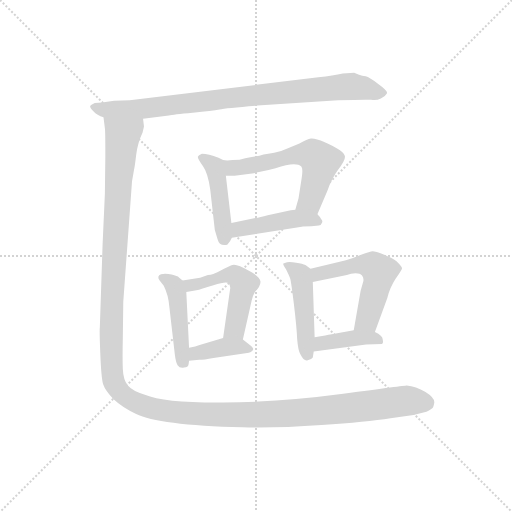
t = 0.00 s
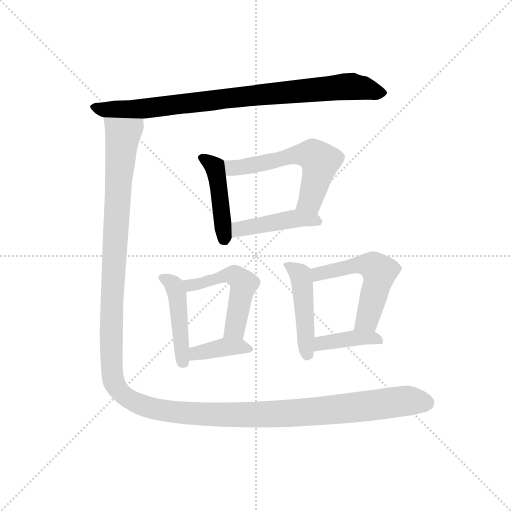
t = 1.64 s
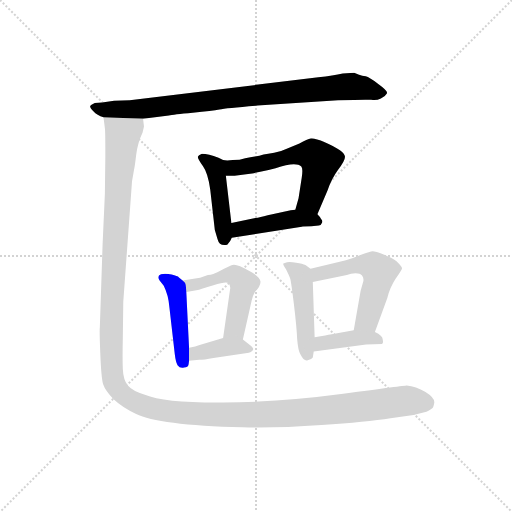
t = 3.27 s
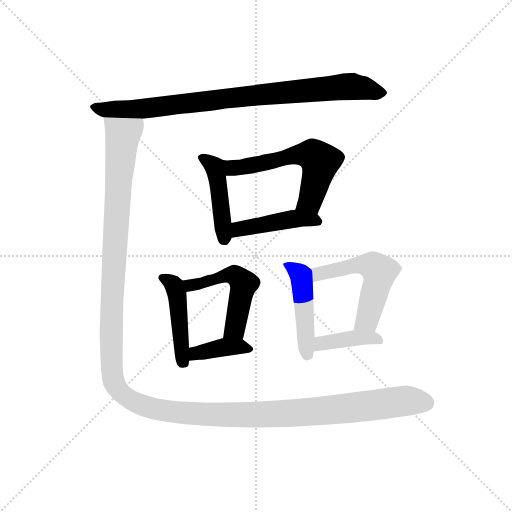
t = 4.91 s
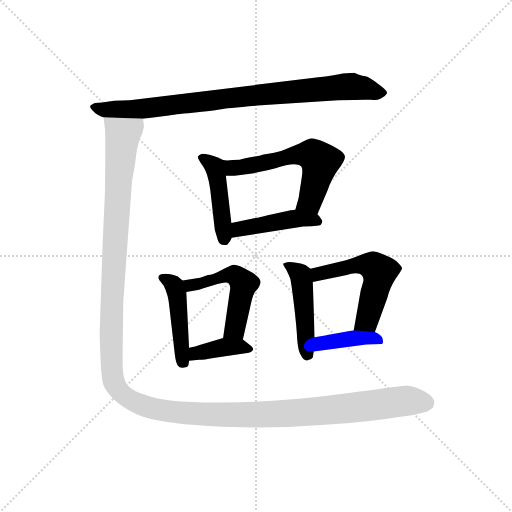
t = 6.55 s
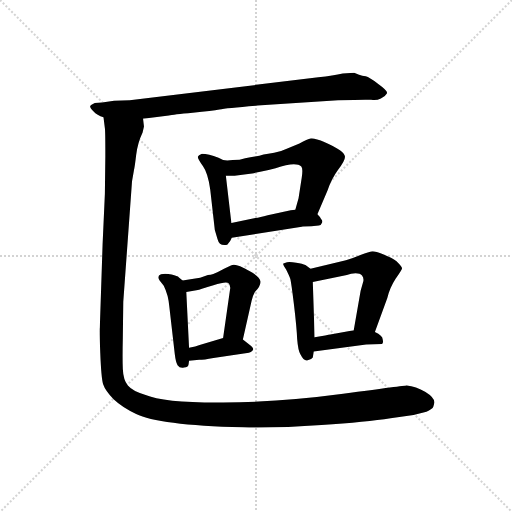
t = 8.18 s

The animated SVG that drew these frames (rendered in a browser with its animation timeline set to each time). Animation: 11 CSS @keyframes rules; one cycle of 8.18 s.

<svg version="1.1" viewBox="0 0 1024 1024" xmlns="http://www.w3.org/2000/svg">
  <g stroke="lightgray" stroke-dasharray="1,1" stroke-width="1" transform="scale(4, 4)">
    <line x1="0" y1="0" x2="256" y2="256"></line>
    <line x1="256" y1="0" x2="0" y2="256"></line>
    <line x1="128" y1="0" x2="128" y2="256"></line>
    <line x1="0" y1="128" x2="256" y2="128"></line>
  </g>
  <g transform="scale(0.92, -0.92) translate(60, -850)">
    <style type="text/css">
      
        @keyframes keyframes0 {
          from {
            stroke: blue;
            stroke-dashoffset: 890;
            stroke-width: 128;
          }
          74% {
            animation-timing-function: step-end;
            stroke: blue;
            stroke-dashoffset: 0;
            stroke-width: 128;
          }
          to {
            stroke: black;
            stroke-width: 1024;
          }
        }
        #make-me-a-hanzi-animation-0 {
          animation: keyframes0 0.9742838541666666s both;
          animation-delay: 0s;
          animation-timing-function: linear;
        }
      
        @keyframes keyframes1 {
          from {
            stroke: blue;
            stroke-dashoffset: 451;
            stroke-width: 128;
          }
          59% {
            animation-timing-function: step-end;
            stroke: blue;
            stroke-dashoffset: 0;
            stroke-width: 128;
          }
          to {
            stroke: black;
            stroke-width: 1024;
          }
        }
        #make-me-a-hanzi-animation-1 {
          animation: keyframes1 0.6170247395833334s both;
          animation-delay: 0.9742838541666666s;
          animation-timing-function: linear;
        }
      
        @keyframes keyframes2 {
          from {
            stroke: blue;
            stroke-dashoffset: 593;
            stroke-width: 128;
          }
          66% {
            animation-timing-function: step-end;
            stroke: blue;
            stroke-dashoffset: 0;
            stroke-width: 128;
          }
          to {
            stroke: black;
            stroke-width: 1024;
          }
        }
        #make-me-a-hanzi-animation-2 {
          animation: keyframes2 0.7325846354166666s both;
          animation-delay: 1.59130859375s;
          animation-timing-function: linear;
        }
      
        @keyframes keyframes3 {
          from {
            stroke: blue;
            stroke-dashoffset: 445;
            stroke-width: 128;
          }
          59% {
            animation-timing-function: step-end;
            stroke: blue;
            stroke-dashoffset: 0;
            stroke-width: 128;
          }
          to {
            stroke: black;
            stroke-width: 1024;
          }
        }
        #make-me-a-hanzi-animation-3 {
          animation: keyframes3 0.6121419270833334s both;
          animation-delay: 2.3238932291666665s;
          animation-timing-function: linear;
        }
      
        @keyframes keyframes4 {
          from {
            stroke: blue;
            stroke-dashoffset: 451;
            stroke-width: 128;
          }
          59% {
            animation-timing-function: step-end;
            stroke: blue;
            stroke-dashoffset: 0;
            stroke-width: 128;
          }
          to {
            stroke: black;
            stroke-width: 1024;
          }
        }
        #make-me-a-hanzi-animation-4 {
          animation: keyframes4 0.6170247395833334s both;
          animation-delay: 2.93603515625s;
          animation-timing-function: linear;
        }
      
        @keyframes keyframes5 {
          from {
            stroke: blue;
            stroke-dashoffset: 512;
            stroke-width: 128;
          }
          63% {
            animation-timing-function: step-end;
            stroke: blue;
            stroke-dashoffset: 0;
            stroke-width: 128;
          }
          to {
            stroke: black;
            stroke-width: 1024;
          }
        }
        #make-me-a-hanzi-animation-5 {
          animation: keyframes5 0.6666666666666666s both;
          animation-delay: 3.5530598958333335s;
          animation-timing-function: linear;
        }
      
        @keyframes keyframes6 {
          from {
            stroke: blue;
            stroke-dashoffset: 380;
            stroke-width: 128;
          }
          55% {
            animation-timing-function: step-end;
            stroke: blue;
            stroke-dashoffset: 0;
            stroke-width: 128;
          }
          to {
            stroke: black;
            stroke-width: 1024;
          }
        }
        #make-me-a-hanzi-animation-6 {
          animation: keyframes6 0.5592447916666666s both;
          animation-delay: 4.2197265625s;
          animation-timing-function: linear;
        }
      
        @keyframes keyframes7 {
          from {
            stroke: blue;
            stroke-dashoffset: 465;
            stroke-width: 128;
          }
          60% {
            animation-timing-function: step-end;
            stroke: blue;
            stroke-dashoffset: 0;
            stroke-width: 128;
          }
          to {
            stroke: black;
            stroke-width: 1024;
          }
        }
        #make-me-a-hanzi-animation-7 {
          animation: keyframes7 0.62841796875s both;
          animation-delay: 4.778971354166667s;
          animation-timing-function: linear;
        }
      
        @keyframes keyframes8 {
          from {
            stroke: blue;
            stroke-dashoffset: 543;
            stroke-width: 128;
          }
          64% {
            animation-timing-function: step-end;
            stroke: blue;
            stroke-dashoffset: 0;
            stroke-width: 128;
          }
          to {
            stroke: black;
            stroke-width: 1024;
          }
        }
        #make-me-a-hanzi-animation-8 {
          animation: keyframes8 0.69189453125s both;
          animation-delay: 5.407389322916667s;
          animation-timing-function: linear;
        }
      
        @keyframes keyframes9 {
          from {
            stroke: blue;
            stroke-dashoffset: 399;
            stroke-width: 128;
          }
          56% {
            animation-timing-function: step-end;
            stroke: blue;
            stroke-dashoffset: 0;
            stroke-width: 128;
          }
          to {
            stroke: black;
            stroke-width: 1024;
          }
        }
        #make-me-a-hanzi-animation-9 {
          animation: keyframes9 0.57470703125s both;
          animation-delay: 6.099283854166667s;
          animation-timing-function: linear;
        }
      
        @keyframes keyframes10 {
          from {
            stroke: blue;
            stroke-dashoffset: 1544;
            stroke-width: 128;
          }
          83% {
            animation-timing-function: step-end;
            stroke: blue;
            stroke-dashoffset: 0;
            stroke-width: 128;
          }
          to {
            stroke: black;
            stroke-width: 1024;
          }
        }
        #make-me-a-hanzi-animation-10 {
          animation: keyframes10 1.5065104166666667s both;
          animation-delay: 6.673990885416667s;
          animation-timing-function: linear;
        }
      
    </style>
    
      <path d="M 710 692 L 685 690 Q 665 685 632 682 L 222 632 L 188 631 L 162 627 L 146 626 Q 137 622 136 619 Q 135 616 143 608 Q 151 599 165 595 L 251 592 L 307 599 Q 316 601 359 605 Q 402 609 417 612 Q 432 615 508 621 L 675 632 Q 735 634 747 633 Q 759 631 768 636 Q 778 641 781 647 Q 784 652 763 667 Q 743 682 735 684 Q 728 685 719 688 L 710 692 Z" fill="lightgray"></path>
    
      <path d="M 425 502 L 415 507 Q 393 516 379 516 Q 371 513 370 509 Q 370 504 381 489 Q 392 474 397 438 L 407 350 L 413 330 Q 417 314 434 318 Q 441 325 444 333 L 443 365 L 431 468 C 428 498 427 501 425 502 Z" fill="lightgray"></path>
    
      <path d="M 630 384 L 652 436 Q 661 462 675 481 Q 690 500 690 509 Q 690 522 646 541 Q 625 550 616 549 Q 608 548 591 538 L 562 526 Q 550 520 536 518 Q 522 516 513 514 Q 504 511 494 510 Q 485 509 473 506 Q 462 502 446 502 Q 433 500 425 502 C 395 505 401 468 431 468 L 450 468 L 488 473 Q 501 475 539 484 Q 583 500 595 488 Q 599 484 596 464 L 589 419 L 582 394 C 574 365 618 356 630 384 Z" fill="lightgray"></path>
    
      <path d="M 444 333 L 596 357 Q 599 358 617 358 L 633 360 Q 638 360 639 364 Q 643 369 638 374 Q 637 377 630 384 C 617 398 612 397 582 394 L 572 393 L 522 382 Q 505 377 495 376 L 443 365 C 414 359 414 328 444 333 Z" fill="lightgray"></path>
    
      <path d="M 337 240 L 329 247 Q 326 250 313 253 Q 301 256 290 254 Q 280 250 287 240 L 296 229 Q 306 209 308 184 L 320 80 Q 322 63 326 56 Q 331 49 340 51 Q 349 51 350 58 L 351 66 L 351 94 L 345 215 C 344 234 344 234 337 240 Z" fill="lightgray"></path>
    
      <path d="M 392 252 L 375 246 Q 359 244 337 240 C 307 235 315 210 345 215 L 367 219 Q 376 221 404 230 Q 433 239 437 234 Q 442 228 440 220 L 425 115 C 421 85 461 83 468 112 L 487 196 Q 489 206 494 215 Q 508 230 506 239 Q 504 247 489 257 Q 474 266 471 267 L 462 271 Q 449 277 442 273 L 427 266 Q 402 252 392 252 Z" fill="lightgray"></path>
    
      <path d="M 351 66 L 373 68 Q 383 68 404 72 L 481 83 Q 497 89 486 98 L 468 112 C 453 123 453 123 425 115 L 374 100 Q 366 97 351 94 C 322 88 321 63 351 66 Z" fill="lightgray"></path>
    
      <path d="M 615 266 L 604 274 Q 598 277 584 279 Q 571 281 564 280 L 556 277 Q 554 276 562 264 Q 569 250 571 244 Q 573 237 579 188 Q 585 138 586 113 Q 588 88 593 80 Q 601 64 609 67 Q 618 70 620 73 L 622 86 L 624 117 L 620 237 C 619 263 619 263 615 266 Z" fill="lightgray"></path>
    
      <path d="M 755 128 L 782 202 Q 787 224 800 244 Q 814 264 814 267 Q 814 270 802 282 Q 792 290 774 297 Q 756 304 750 304 Q 745 304 725 296 Q 706 288 692 284 L 615 266 C 586 259 591 231 620 237 L 694 252 Q 703 256 713 256 Q 723 256 727 251 Q 731 246 730 239 L 724 218 L 709 132 C 704 102 745 100 755 128 Z" fill="lightgray"></path>
    
      <path d="M 622 86 L 736 101 L 770 102 Q 774 104 772 112 Q 772 120 755 128 L 709 132 L 658 123 Q 653 122 624 117 C 594 112 592 82 622 86 Z" fill="lightgray"></path>
    
      <path d="M 165 595 L 168 571 Q 169 567 169 511 L 168 429 L 163 318 L 157 138 Q 156 133 158 82 Q 160 30 164 15 Q 169 0 187 -18 Q 206 -36 236 -50 Q 283 -74 467 -79 Q 541 -81 639 -74 Q 737 -67 789 -59 L 839 -52 L 867 -45 Q 877 -40 879 -38 Q 882 -37 884 -26 Q 886 -15 865 -2 Q 844 10 824 12 Q 820 12 686 -6 Q 552 -24 425 -25 Q 298 -26 255 -8 Q 228 0 218 12 Q 208 24 207 48 Q 206 72 207 115 L 208 194 L 227 456 L 231 479 Q 233 487 236 513 Q 239 539 250 562 L 253 575 L 251 592 C 255 622 162 625 165 595 Z" fill="lightgray"></path>
    
    
      <clipPath id="make-me-a-hanzi-clip-0">
        <path d="M 710 692 L 685 690 Q 665 685 632 682 L 222 632 L 188 631 L 162 627 L 146 626 Q 137 622 136 619 Q 135 616 143 608 Q 151 599 165 595 L 251 592 L 307 599 Q 316 601 359 605 Q 402 609 417 612 Q 432 615 508 621 L 675 632 Q 735 634 747 633 Q 759 631 768 636 Q 778 641 781 647 Q 784 652 763 667 Q 743 682 735 684 Q 728 685 719 688 L 710 692 Z"></path>
      </clipPath>
      <path clip-path="url(#make-me-a-hanzi-clip-0)" d="M 145 617 L 164 611 L 245 613 L 694 662 L 774 648" fill="none" id="make-me-a-hanzi-animation-0" stroke-dasharray="762 1524" stroke-linecap="round"></path>
    
      <clipPath id="make-me-a-hanzi-clip-1">
        <path d="M 425 502 L 415 507 Q 393 516 379 516 Q 371 513 370 509 Q 370 504 381 489 Q 392 474 397 438 L 407 350 L 413 330 Q 417 314 434 318 Q 441 325 444 333 L 443 365 L 431 468 C 428 498 427 501 425 502 Z"></path>
      </clipPath>
      <path clip-path="url(#make-me-a-hanzi-clip-1)" d="M 378 508 L 402 492 L 408 481 L 428 329" fill="none" id="make-me-a-hanzi-animation-1" stroke-dasharray="323 646" stroke-linecap="round"></path>
    
      <clipPath id="make-me-a-hanzi-clip-2">
        <path d="M 630 384 L 652 436 Q 661 462 675 481 Q 690 500 690 509 Q 690 522 646 541 Q 625 550 616 549 Q 608 548 591 538 L 562 526 Q 550 520 536 518 Q 522 516 513 514 Q 504 511 494 510 Q 485 509 473 506 Q 462 502 446 502 Q 433 500 425 502 C 395 505 401 468 431 468 L 450 468 L 488 473 Q 501 475 539 484 Q 583 500 595 488 Q 599 484 596 464 L 589 419 L 582 394 C 574 365 618 356 630 384 Z"></path>
      </clipPath>
      <path clip-path="url(#make-me-a-hanzi-clip-2)" d="M 429 497 L 445 485 L 592 515 L 625 510 L 636 499 L 615 414 L 589 399" fill="none" id="make-me-a-hanzi-animation-2" stroke-dasharray="465 930" stroke-linecap="round"></path>
    
      <clipPath id="make-me-a-hanzi-clip-3">
        <path d="M 444 333 L 596 357 Q 599 358 617 358 L 633 360 Q 638 360 639 364 Q 643 369 638 374 Q 637 377 630 384 C 617 398 612 397 582 394 L 572 393 L 522 382 Q 505 377 495 376 L 443 365 C 414 359 414 328 444 333 Z"></path>
      </clipPath>
      <path clip-path="url(#make-me-a-hanzi-clip-3)" d="M 451 339 L 464 352 L 579 374 L 632 368" fill="none" id="make-me-a-hanzi-animation-3" stroke-dasharray="317 634" stroke-linecap="round"></path>
    
      <clipPath id="make-me-a-hanzi-clip-4">
        <path d="M 337 240 L 329 247 Q 326 250 313 253 Q 301 256 290 254 Q 280 250 287 240 L 296 229 Q 306 209 308 184 L 320 80 Q 322 63 326 56 Q 331 49 340 51 Q 349 51 350 58 L 351 66 L 351 94 L 345 215 C 344 234 344 234 337 240 Z"></path>
      </clipPath>
      <path clip-path="url(#make-me-a-hanzi-clip-4)" d="M 296 245 L 317 231 L 326 206 L 339 63" fill="none" id="make-me-a-hanzi-animation-4" stroke-dasharray="323 646" stroke-linecap="round"></path>
    
      <clipPath id="make-me-a-hanzi-clip-5">
        <path d="M 392 252 L 375 246 Q 359 244 337 240 C 307 235 315 210 345 215 L 367 219 Q 376 221 404 230 Q 433 239 437 234 Q 442 228 440 220 L 425 115 C 421 85 461 83 468 112 L 487 196 Q 489 206 494 215 Q 508 230 506 239 Q 504 247 489 257 Q 474 266 471 267 L 462 271 Q 449 277 442 273 L 427 266 Q 402 252 392 252 Z"></path>
      </clipPath>
      <path clip-path="url(#make-me-a-hanzi-clip-5)" d="M 345 236 L 354 230 L 378 234 L 440 252 L 450 252 L 462 242 L 467 222 L 451 138 L 433 122" fill="none" id="make-me-a-hanzi-animation-5" stroke-dasharray="384 768" stroke-linecap="round"></path>
    
      <clipPath id="make-me-a-hanzi-clip-6">
        <path d="M 351 66 L 373 68 Q 383 68 404 72 L 481 83 Q 497 89 486 98 L 468 112 C 453 123 453 123 425 115 L 374 100 Q 366 97 351 94 C 322 88 321 63 351 66 Z"></path>
      </clipPath>
      <path clip-path="url(#make-me-a-hanzi-clip-6)" d="M 356 73 L 366 82 L 431 96 L 475 93" fill="none" id="make-me-a-hanzi-animation-6" stroke-dasharray="252 504" stroke-linecap="round"></path>
    
      <clipPath id="make-me-a-hanzi-clip-7">
        <path d="M 615 266 L 604 274 Q 598 277 584 279 Q 571 281 564 280 L 556 277 Q 554 276 562 264 Q 569 250 571 244 Q 573 237 579 188 Q 585 138 586 113 Q 588 88 593 80 Q 601 64 609 67 Q 618 70 620 73 L 622 86 L 624 117 L 620 237 C 619 263 619 263 615 266 Z"></path>
      </clipPath>
      <path clip-path="url(#make-me-a-hanzi-clip-7)" d="M 562 272 L 594 252 L 608 81" fill="none" id="make-me-a-hanzi-animation-7" stroke-dasharray="337 674" stroke-linecap="round"></path>
    
      <clipPath id="make-me-a-hanzi-clip-8">
        <path d="M 755 128 L 782 202 Q 787 224 800 244 Q 814 264 814 267 Q 814 270 802 282 Q 792 290 774 297 Q 756 304 750 304 Q 745 304 725 296 Q 706 288 692 284 L 615 266 C 586 259 591 231 620 237 L 694 252 Q 703 256 713 256 Q 723 256 727 251 Q 731 246 730 239 L 724 218 L 709 132 C 704 102 745 100 755 128 Z"></path>
      </clipPath>
      <path clip-path="url(#make-me-a-hanzi-clip-8)" d="M 626 245 L 632 255 L 713 274 L 751 272 L 765 260 L 740 159 L 717 138" fill="none" id="make-me-a-hanzi-animation-8" stroke-dasharray="415 830" stroke-linecap="round"></path>
    
      <clipPath id="make-me-a-hanzi-clip-9">
        <path d="M 622 86 L 736 101 L 770 102 Q 774 104 772 112 Q 772 120 755 128 L 709 132 L 658 123 Q 653 122 624 117 C 594 112 592 82 622 86 Z"></path>
      </clipPath>
      <path clip-path="url(#make-me-a-hanzi-clip-9)" d="M 628 93 L 639 104 L 705 115 L 746 116 L 764 108" fill="none" id="make-me-a-hanzi-animation-9" stroke-dasharray="271 542" stroke-linecap="round"></path>
    
      <clipPath id="make-me-a-hanzi-clip-10">
        <path d="M 165 595 L 168 571 Q 169 567 169 511 L 168 429 L 163 318 L 157 138 Q 156 133 158 82 Q 160 30 164 15 Q 169 0 187 -18 Q 206 -36 236 -50 Q 283 -74 467 -79 Q 541 -81 639 -74 Q 737 -67 789 -59 L 839 -52 L 867 -45 Q 877 -40 879 -38 Q 882 -37 884 -26 Q 886 -15 865 -2 Q 844 10 824 12 Q 820 12 686 -6 Q 552 -24 425 -25 Q 298 -26 255 -8 Q 228 0 218 12 Q 208 24 207 48 Q 206 72 207 115 L 208 194 L 227 456 L 231 479 Q 233 487 236 513 Q 239 539 250 562 L 253 575 L 251 592 C 255 622 162 625 165 595 Z"></path>
      </clipPath>
      <path clip-path="url(#make-me-a-hanzi-clip-10)" d="M 172 590 L 207 555 L 181 114 L 185 31 L 191 12 L 208 -8 L 226 -21 L 281 -40 L 456 -53 L 628 -45 L 822 -21 L 866 -26" fill="none" id="make-me-a-hanzi-animation-10" stroke-dasharray="1416 2832" stroke-linecap="round"></path>
    
  </g>
</svg>
